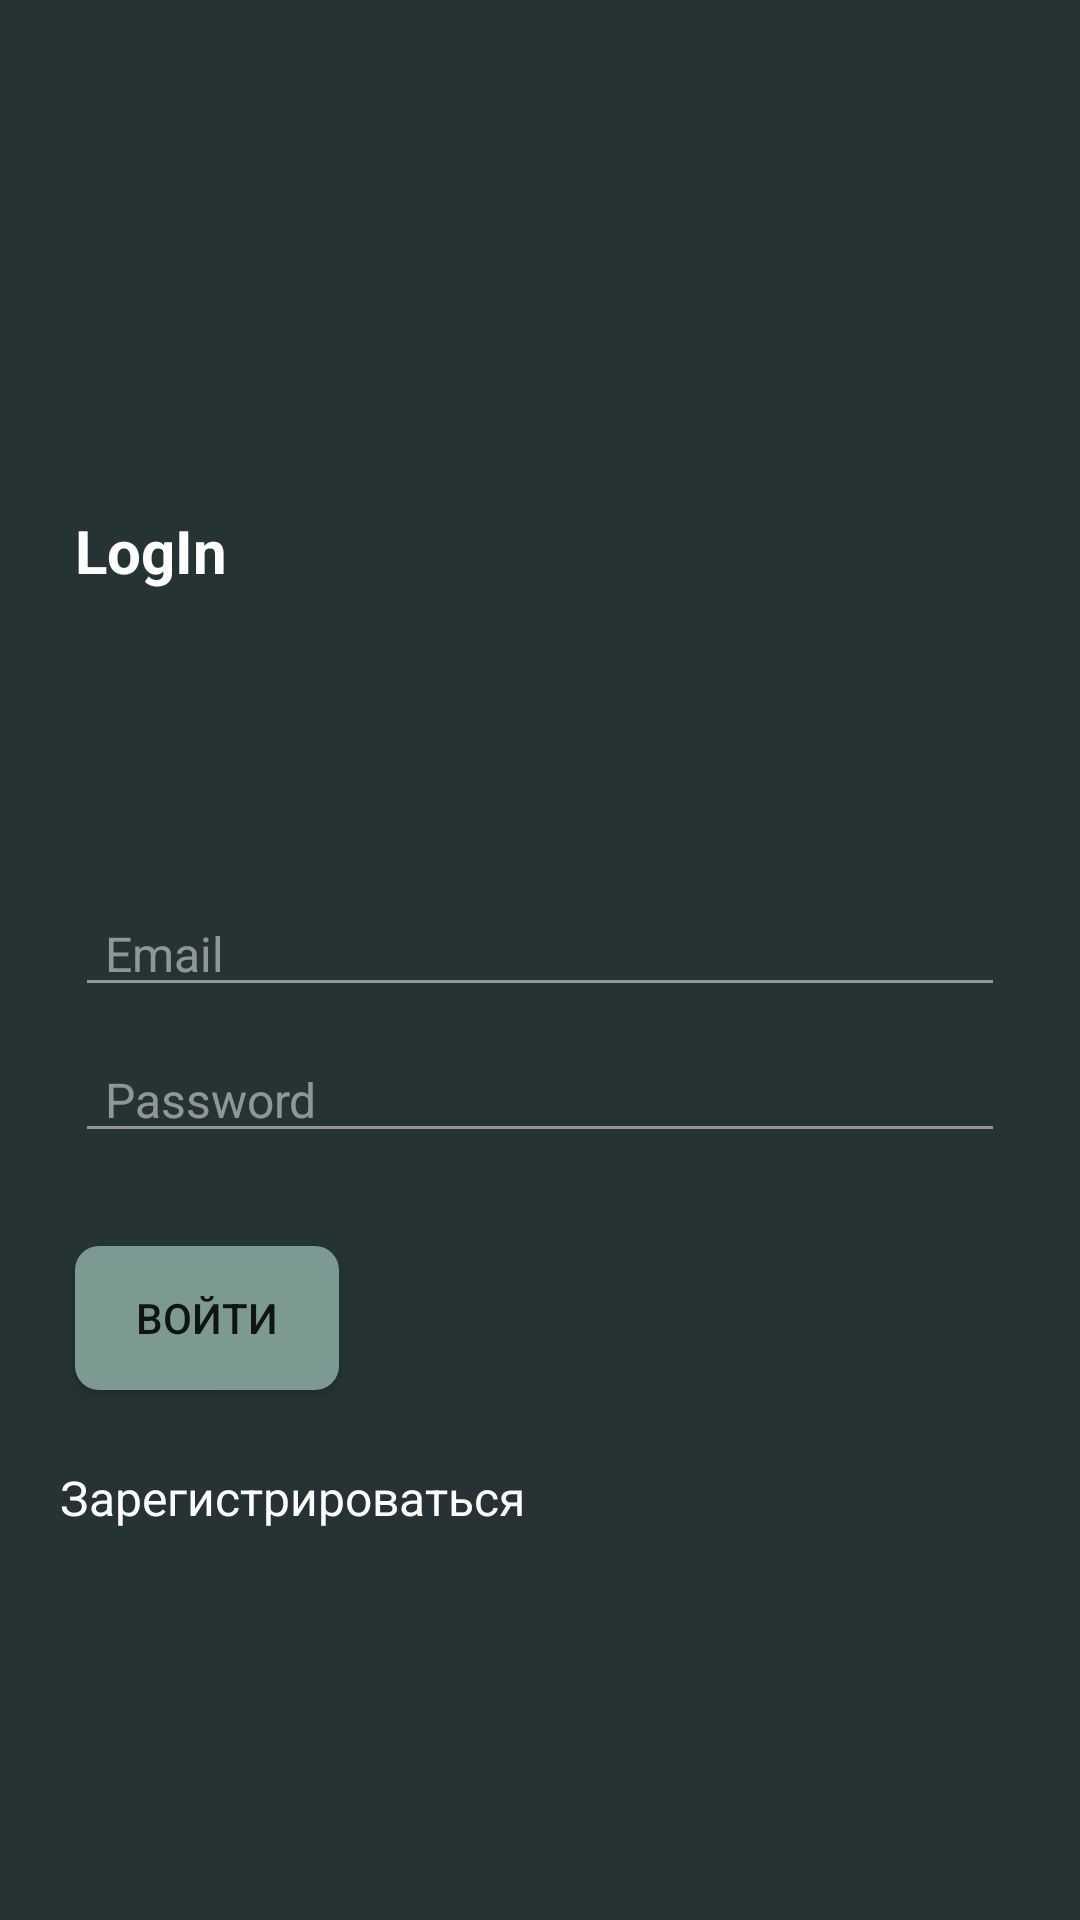

Write the Android layout XML for this screen, with the resource values it uses.
<!-- AndroidManifest.xml: application theme Theme.Meditation -->
<!-- res/layout/activity_login.xml -->
<?xml version="1.0" encoding="utf-8"?>
<androidx.constraintlayout.widget.ConstraintLayout xmlns:android="http://schemas.android.com/apk/res/android"
    xmlns:app="http://schemas.android.com/apk/res-auto"
    xmlns:tools="http://schemas.android.com/tools"
    android:layout_width="match_parent"
    android:layout_height="match_parent"
    android:background="@color/dark_green">


    <ImageView
        android:id="@+id/imageView5"
        android:layout_width="80dp"
        android:layout_height="80dp"
        app:layout_constraintStart_toStartOf="parent"
        app:layout_constraintTop_toTopOf="parent"
        android:layout_marginTop="70dp"
        app:srcCompat="@drawable/logo" />

    <TextView
        android:id="@+id/textView5"
        android:layout_width="wrap_content"
        android:layout_height="wrap_content"
        android:text="LogIn"
        android:textSize="20sp"
        android:textColor="@color/white"
        android:textStyle="bold"
        android:layout_marginLeft="25dp"
        android:layout_marginTop="20dp"
        app:layout_constraintStart_toStartOf="parent"
        app:layout_constraintTop_toBottomOf="@+id/imageView5" />

    <EditText
        android:id="@+id/editTextTextPersonName"
        android:layout_width="match_parent"
        android:layout_height="wrap_content"
        android:ems="10"
        android:inputType="textPersonName"
        android:layout_marginTop="100dp"
        android:layout_marginLeft="25dp"
        android:layout_marginRight="25dp"
        android:hint="Email"
        android:textColorHint="@color/hintColor"
        android:backgroundTint="@color/hintColor"
        android:paddingLeft="10dp"
        android:textSize="16sp"
        android:paddingRight="10dp"
        app:layout_constraintStart_toStartOf="parent"
        app:layout_constraintTop_toBottomOf="@+id/textView5" />

    <EditText
        android:id="@+id/editTextTextPassword"
        android:layout_width="match_parent"
        android:layout_height="wrap_content"
        android:layout_marginLeft="25dp"
        android:layout_marginTop="10dp"
        android:layout_marginRight="25dp"
        android:backgroundTint="@color/hintColor"
        android:ems="10"
        android:hint="Password"
        android:inputType="textPassword"
        android:paddingLeft="10dp"
        android:paddingRight="10dp"
        android:textColorHint="@color/hintColor"
        android:textSize="16sp"
        app:layout_constraintEnd_toEndOf="parent"
        app:layout_constraintStart_toStartOf="parent"
        app:layout_constraintTop_toBottomOf="@+id/editTextTextPersonName" />

    <androidx.appcompat.widget.AppCompatButton
        android:id="@+id/button3"
        android:background="@drawable/btn_shape"
        android:layout_width="wrap_content"
        android:layout_height="wrap_content"
        android:layout_marginTop="31dp"
        android:text="Войти"
        android:onClick="login"
        android:layout_marginLeft="25dp"
        app:layout_constraintStart_toStartOf="parent"
        app:layout_constraintTop_toBottomOf="@+id/editTextTextPassword" />

    <ImageView
        android:id="@+id/imageView6"
        android:layout_width="match_parent"
        android:layout_height="wrap_content"
        android:adjustViewBounds="true"
        app:layout_constraintBottom_toBottomOf="parent"
        app:layout_constraintEnd_toEndOf="parent"
        app:layout_constraintStart_toStartOf="parent"
        app:srcCompat="@drawable/grass" />

    <TextView
        android:id="@+id/textView7"
        android:layout_width="wrap_content"
        android:layout_height="wrap_content"
        android:text="Зарегистрироваться"
        android:layout_marginLeft="20dp"
        android:layout_marginTop="25dp"
        android:textColor="@color/white"
        android:textSize="16sp"
        android:onClick="regist"
        app:layout_constraintStart_toStartOf="parent"
        app:layout_constraintTop_toBottomOf="@+id/button3" />
</androidx.constraintlayout.widget.ConstraintLayout>
<!-- resources referenced by this layout -->
<resources>
  <color name="dark_green">#253334</color>
  <color name="hintColor">#7CFFFFFF</color>
  <color name="white">#FFFFFFFF</color>
  <!-- drawable btn_shape (drawable) -->
  <?xml version="1.0" encoding="utf-8"?>
  <shape xmlns:android="http://schemas.android.com/apk/res/android" android:shape="rectangle">
      <solid android:color="@color/green_op"/>
      <corners android:radius="8dp" />
  </shape>
  <style name="Theme.Meditation" parent="Theme.MaterialComponents.DayNight.NoActionBar">
          
          <item name="colorPrimary">@color/purple_500</item>
          <item name="colorPrimaryVariant">@color/purple_700</item>
          <item name="colorOnPrimary">@color/white</item>
          
          <item name="colorSecondary">@color/teal_200</item>
          <item name="colorSecondaryVariant">@color/teal_700</item>
          <item name="colorOnSecondary">@color/black</item>
          
          <item name="android:statusBarColor" tools:targetApi="l">?attr/colorPrimaryVariant</item>
          
      </style>
  <color name="green_op">#7C9A92</color>
  <color name="purple_500">#FF6200EE</color>
  <color name="purple_700">#FF3700B3</color>
  <color name="teal_200">#FF03DAC5</color>
  <color name="teal_700">#FF018786</color>
  <color name="black">#FF000000</color>
</resources>
